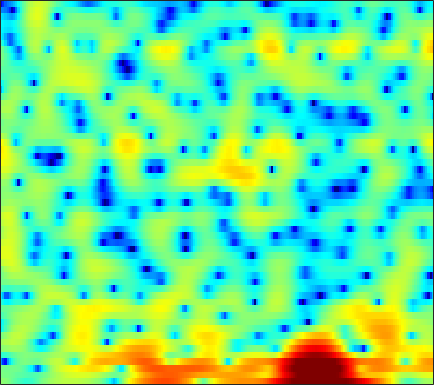

Data behind this chart, as committed beside it:
0.81337, 0.6055, 0.26288, -0.17281, -0.55579, -1.07, -1.6703, -2.1492, -2.7829, -3.3772, -3.8714, -4.0954, -4.2031, -3.9971, -3.6953, -3.1591, -2.4746, -1.9365, -1.2208, -0.52593, 0.13308, 0.5666, 1.0798, 1.5213
-0.2978, -0.3328, -0.4308, -0.5789, -0.7307, -0.967, -1.224, -1.432, -1.712, -1.978, -2.221, -2.384, -2.562, -2.661, -2.672, -2.589, -2.398, -2.183, -1.801, -1.335, -0.7925, -0.3596, 0.2262, 0.8216
-0.4065, -0.5307, -0.6434, -0.6825, -0.6874, -0.6734, -0.72, -0.7849, -0.9723, -1.316, -1.869, -2.461, -3.516, -5.054, -6.606, -9.483, -13.5, -15.73, -12.3, -7.791, -4.596, -2.756, -0.7985, 0.7255
-11.95, -17.04, -19.02, -11.71, -8.3, -5.254, -3.268, -2.215, -1.209, -0.5798, -0.2606, -0.1676, -0.2472, -0.4683, -0.7032, -1.002, -1.181, -1.15, -0.8446, -0.271, 0.4574, 1.047, 1.812, 2.464
-4.127, -4.136, -3.906, -3.437, -2.959, -2.203, -1.5, -1.052, -0.5641, -0.2126, -0.01479, 0.0469, 0.03294, -0.05083, -0.1404, -0.2664, -0.3507, -0.3805, -0.3313, -0.1409, 0.1379, 0.4007, 0.7983, 1.201
0.3422, 0.5823, 0.8883, 1.14, 1.29, 1.446, 1.52, 1.508, 1.38, 1.118, 0.6801, 0.2342, -0.495, -1.44, -2.289, -3.568, -4.878, -5.783, -6.547, -6.467, -5.605, -4.659, -3.273, -1.959
1.582, 1.879, 2.249, 2.56, 2.732, 2.872, 2.892, 2.82, 2.586, 2.162, 1.52, 0.885, -0.218, -1.669, -3.009, -5.201, -8.02, -10.47, -13.23, -13.03, -10.7, -9.023, -7.163, -5.594
-0.6034, 0.07399, 0.9342, 1.704, 2.19, 2.716, 3.085, 3.238, 3.298, 3.164, 2.843, 2.485, 1.83, 1.027, 0.3038, -0.7675, -1.927, -2.823, -4.04, -5.293, -6.716, -8.037, -10.49, -14.28
-7, -5.034, -2.915, -1.232, -0.2081, 0.8827, 1.704, 2.166, 2.584, 2.811, 2.859, 2.786, 2.548, 2.169, 1.784, 1.189, 0.4909, -0.09703, -0.959, -1.903, -2.931, -3.718, -4.709, -5.407
-7.284, -5.711, -3.867, -2.342, -1.379, -0.2986, 0.5526, 1.059, 1.586, 1.952, 2.167, 2.235, 2.215, 2.08, 1.899, 1.561, 1.123, 0.7287, 0.1546, -0.47, -1.112, -1.567, -2.095, -2.455
-2.984, -2.454, -1.711, -0.9858, -0.4711, 0.1523, 0.7104, 1.075, 1.495, 1.835, 2.09, 2.227, 2.338, 2.353, 2.297, 2.138, 1.85, 1.545, 0.9943, 0.2553, -0.6962, -1.57, -2.985, -4.618
-1.442, -1.414, -1.323, -1.146, -0.9502, -0.6265, -0.2842, -0.03037, 0.2854, 0.5646, 0.8314, 1.028, 1.321, 1.627, 1.857, 2.096, 2.246, 2.243, 2.059, 1.618, 0.8703, 0.05162, -1.432, -3.495
-4.575, -5.691, -6.874, -7.128, -6.641, -5.675, -4.816, -4.414, -4.269, -4.512, -4.939, -5.101, -4.699, -3.508, -2.341, -0.792, 0.5065, 1.276, 2.009, 2.448, 2.615, 2.599, 2.428, 2.182
-7.245, -10.07, -14.91, -15.25, -12.09, -8.943, -7.219, -6.668, -6.811, -8.056, -10.82, -14.44, -16.83, -10.37, -6.697, -3.328, -0.9961, 0.281, 1.545, 2.421, 2.993, 3.272, 3.49, 3.578
-2.577, -3.087, -3.556, -3.716, -3.65, -3.408, -3.149, -3.018, -2.973, -3.052, -3.167, -3.154, -2.851, -2.196, -1.52, -0.5481, 0.3967, 1.009, 1.673, 2.151, 2.446, 2.564, 2.583, 2.48
-0.7465, -0.6214, -0.4486, -0.2612, -0.1226, 0.05265, 0.2021, 0.2856, 0.3665, 0.4153, 0.4626, 0.5121, 0.6047, 0.7516, 0.88, 1.067, 1.235, 1.337, 1.406, 1.374, 1.222, 1.009, 0.5916, 0.01111
-0.9359, -0.1598, 0.6767, 1.305, 1.659, 1.987, 2.171, 2.226, 2.204, 2.093, 1.922, 1.767, 1.535, 1.304, 1.139, 0.9458, 0.7595, 0.621, 0.4084, 0.1285, -0.2675, -0.6776, -1.406, -2.405
-0.2797, 0.9095, 2.056, 2.831, 3.206, 3.472, 3.504, 3.388, 3.064, 2.564, 1.915, 1.346, 0.5353, -0.2701, -0.8075, -1.363, -1.684, -1.791, -1.828, -1.857, -1.992, -2.195, -2.68, -3.439
2.954, 3.528, 4.118, 4.48, 4.597, 4.539, 4.229, 3.824, 3.042, 1.96, 0.5421, -0.766, -2.886, -5.437, -7.493, -9.531, -9.341, -8.154, -6.462, -5.161, -4.324, -3.974, -3.847, -4.072
4.705, 4.899, 5.067, 5.082, 4.974, 4.645, 4.081, 3.487, 2.438, 1.069, -0.673, -2.279, -4.887, -8.17, -11.1, -14.31, -13.48, -11.45, -9.021, -7.273, -6.069, -5.473, -5.031, -4.978
4.599, 4.779, 4.907, 4.881, 4.739, 4.367, 3.772, 3.167, 2.147, 0.8731, -0.6382, -1.914, -3.73, -5.567, -6.819, -8.126, -8.788, -8.851, -8.409, -7.612, -6.696, -6.067, -5.399, -5.002
3.49, 3.928, 4.331, 4.509, 4.49, 4.251, 3.764, 3.235, 2.308, 1.128, -0.3219, -1.585, -3.549, -5.877, -7.906, -11.05, -14.2, -14.96, -12.94, -10.11, -7.824, -6.479, -5.08, -4.066
1.754, 2.628, 3.447, 3.909, 4.041, 3.956, 3.588, 3.139, 2.325, 1.27, -0.01348, -1.135, -2.874, -4.923, -6.712, -9.488, -12.11, -12.78, -11.1, -8.608, -6.498, -5.238, -3.91, -2.916
1.251, 2.189, 3.072, 3.567, 3.703, 3.594, 3.182, 2.691, 1.836, 0.8094, -0.3103, -1.147, -2.184, -3.089, -3.649, -4.215, -4.501, -4.481, -4.22, -3.759, -3.239, -2.89, -2.555, -2.349
2.618, 3.31, 3.956, 4.262, 4.263, 3.946, 3.245, 2.469, 1.075, -0.6738, -2.628, -3.958, -4.925, -4.697, -4.043, -3.022, -2.152, -1.638, -1.147, -0.8856, -0.8787, -1.054, -1.593, -2.497
3.133, 3.761, 4.315, 4.532, 4.467, 4.052, 3.221, 2.279, 0.4937, -2.134, -6.178, -11.08, -17.35, -9.446, -5.855, -2.946, -1.162, -0.3046, 0.3778, 0.6253, 0.4657, 0.06766, -0.8343, -2.283
1.648, 2.236, 2.761, 3.007, 3.009, 2.777, 2.288, 1.751, 0.8408, -0.2222, -1.294, -1.938, -2.322, -2.066, -1.581, -0.817, -0.1255, 0.267, 0.578, 0.6181, 0.3847, 0.03034, -0.677, -1.629
0.5604, 0.9891, 1.391, 1.609, 1.658, 1.593, 1.404, 1.209, 0.9158, 0.6229, 0.3951, 0.2883, 0.2482, 0.3379, 0.4606, 0.6657, 0.8452, 0.9355, 0.9516, 0.8164, 0.5124, 0.1711, -0.4503, -1.232
0.1653, 0.451, 0.6841, 0.7389, 0.6876, 0.5273, 0.3196, 0.182, 0.07475, 0.08949, 0.2346, 0.418, 0.719, 1.031, 1.252, 1.496, 1.665, 1.723, 1.685, 1.52, 1.209, 0.8692, 0.2813, -0.4862
0.09741, 0.3501, 0.3999, 0.09577, -0.3486, -1.183, -2.138, -2.758, -3.125, -2.734, -1.823, -1.015, 0.0192, 0.8798, 1.398, 1.913, 2.241, 2.372, 2.407, 2.296, 2.05, 1.775, 1.297, 0.6761
0.7428, 1.061, 0.9671, 0.2861, -0.6856, -2.766, -6.262, -10.77, -22.73, -10.97, -5.433, -3.021, -0.8893, 0.5101, 1.226, 1.864, 2.21, 2.328, 2.344, 2.212, 1.972, 1.748, 1.389, 0.9966
2.633, 2.87, 2.78, 2.242, 1.553, 0.2865, -1.244, -2.337, -3.157, -2.859, -1.882, -1.079, -0.1943, 0.4157, 0.6819, 0.8165, 0.7522, 0.595, 0.2688, -0.1415, -0.595, -0.9299, -1.31, -1.569
4.647, 4.684, 4.53, 4.153, 3.75, 3.095, 2.379, 1.855, 1.247, 0.7411, 0.3262, 0.03147, -0.393, -0.9166, -1.386, -2.11, -2.908, -3.559, -4.529, -5.554, -6.632, -7.434, -8.321, -8.792
5.996, 5.838, 5.497, 5.034, 4.61, 3.961, 3.242, 2.66, 1.838, 0.9476, -0.04272, -0.897, -2.206, -3.753, -5.042, -6.878, -8.676, -9.852, -11.13, -12.51, -14.47, -16.6, -20.96, -25.8
6.929, 6.566, 5.969, 5.253, 4.655, 3.807, 2.935, 2.271, 1.351, 0.3737, -0.7709, -1.809, -3.583, -5.966, -8.354, -12.83, -19.73, -23.38, -18.74, -16.31, -16.07, -16.93, -18.73, -20.62
7.502, 6.919, 5.947, 4.749, 3.736, 2.337, 1.068, 0.3495, -0.2381, -0.5841, -0.952, -1.371, -2.265, -3.673, -5.072, -7.292, -9.427, -10.29, -10.15, -9.511, -9.084, -9.037, -9.275, -9.689
6.341, 5.654, 4.345, 2.477, 0.5776, -2.916, -7.87, -10.64, -7.591, -4.14, -2.073, -1.181, -0.5731, -0.4484, -0.5779, -0.9005, -1.25, -1.461, -1.651, -1.724, -1.751, -1.766, -1.837, -1.885
2.686, 2.352, 1.526, 0.2016, -1.138, -3.358, -5.618, -6.47, -5.685, -3.939, -2.347, -1.43, -0.5562, 0.02884, 0.3177, 0.5574, 0.6972, 0.7611, 0.8112, 0.8344, 0.8268, 0.8034, 0.7617, 0.6872
-0.2833, -0.008747, 0.03228, -0.2357, -0.5781, -1.111, -1.581, -1.805, -1.857, -1.657, -1.31, -0.993, -0.5565, -0.1373, 0.1606, 0.5209, 0.8254, 1.015, 1.22, 1.347, 1.4, 1.386, 1.307, 1.145
-0.978, -0.4156, 0.01419, 0.1696, 0.1343, -0.05417, -0.3481, -0.6101, -0.9554, -1.233, -1.397, -1.398, -1.221, -0.8546, -0.4894, 0.05788, 0.5977, 0.9645, 1.352, 1.613, 1.736, 1.73, 1.601, 1.335
0.3383, 0.8004, 1.175, 1.294, 1.219, 0.8945, 0.3193, -0.2789, -1.298, -2.509, -3.715, -4.37, -4.447, -3.553, -2.533, -1.12, 0.113, 0.862, 1.604, 2.075, 2.28, 2.272, 2.046, 1.616
1.759, 2.071, 2.344, 2.391, 2.261, 1.825, 1.024, 0.1371, -1.578, -4.205, -8.575, -15.01, -20.86, -8.994, -5.226, -2.098, -0.0466, 1.029, 2.025, 2.593, 2.781, 2.69, 2.265, 1.493
1.09, 1.438, 1.843, 2.106, 2.163, 2.016, 1.572, 1.025, 0.01478, -1.288, -2.676, -3.474, -3.708, -2.893, -1.921, -0.5532, 0.6464, 1.381, 2.114, 2.522, 2.589, 2.385, 1.744, 0.5784
-2.483, -1.61, -0.4698, 0.4895, 1.017, 1.443, 1.566, 1.465, 1.143, 0.6715, 0.1534, -0.1945, -0.5141, -0.592, -0.4831, -0.1221, 0.4049, 0.864, 1.448, 1.907, 2.135, 2.101, 1.718, 0.9034
-9.957, -6.445, -3.381, -1.389, -0.3679, 0.5097, 0.9483, 1.041, 0.8793, 0.4514, -0.2172, -0.8543, -1.837, -2.853, -3.45, -3.705, -3.093, -2.215, -0.8718, 0.3741, 1.337, 1.844, 2.214, 2.272
-6.712, -5.247, -3.452, -2.063, -1.299, -0.6178, -0.2974, -0.2682, -0.5215, -1.125, -2.123, -3.198, -5.254, -8.518, -12.61, -23.82, -13.44, -8.464, -4.481, -1.883, -0.06742, 0.9368, 1.931, 2.596
-3.247, -2.943, -2.489, -2.089, -1.86, -1.673, -1.646, -1.746, -2.031, -2.525, -3.242, -3.95, -5.121, -6.456, -7.381, -7.877, -6.989, -5.695, -3.759, -2.002, -0.5367, 0.3775, 1.385, 2.188
-1.892, -1.98, -2.115, -2.274, -2.416, -2.64, -2.882, -3.07, -3.305, -3.503, -3.679, -3.791, -3.902, -3.933, -3.863, -3.594, -3.094, -2.587, -1.789, -0.9453, -0.1139, 0.4835, 1.211, 1.875
-0.9823, -1.373, -1.968, -2.638, -3.176, -3.917, -4.597, -4.997, -5.273, -5.168, -4.722, -4.238, -3.516, -2.824, -2.327, -1.737, -1.227, -0.8833, -0.4866, -0.1226, 0.2562, 0.5705, 1.047, 1.595
-0.0789, -0.7918, -1.878, -3.13, -4.211, -5.87, -7.868, -9.511, -11.13, -10.3, -7.612, -5.603, -3.373, -1.703, -0.7761, 0.08231, 0.5483, 0.6646, 0.5224, 0.138, -0.3286, -0.5568, -0.391, 0.3693
-0.3016, -1.357, -2.961, -4.66, -5.908, -7.578, -9.606, -11.67, -14.72, -12.53, -7.535, -4.575, -1.658, 0.3791, 1.429, 2.292, 2.552, 2.325, 1.418, -0.4319, -3.775, -7.98, -11.63, -4.83
-4.025, -5.653, -8.639, -12.56, -15.01, -14.04, -11.26, -9.53, -7.505, -5.554, -3.491, -1.989, -0.1869, 1.259, 2.069, 2.748, 2.953, 2.778, 2.089, 0.8646, -0.7625, -1.929, -2.396, -1.201
-6.945, -8.265, -10.63, -13.48, -14.9, -13.69, -10.78, -8.709, -6.353, -4.319, -2.559, -1.38, -0.01226, 1.114, 1.771, 2.374, 2.677, 2.72, 2.529, 2.164, 1.726, 1.441, 1.204, 1.202
-6.862, -7.295, -7.885, -8.277, -8.306, -7.876, -6.941, -5.993, -4.572, -3.093, -1.654, -0.6469, 0.546, 1.53, 2.122, 2.704, 3.036, 3.125, 3.054, 2.782, 2.353, 1.966, 1.4, 0.8449
-6.505, -6.831, -7.233, -7.471, -7.465, -7.103, -6.275, -5.399, -3.974, -2.421, -0.8828, 0.1892, 1.466, 2.506, 3.126, 3.726, 4.049, 4.103, 3.938, 3.468, 2.695, 1.904, 0.5813, -1.043
-8.015, -8.648, -9.566, -10.62, -11.38, -11.8, -10.64, -8.809, -6.014, -3.383, -1.129, 0.3097, 1.91, 3.177, 3.904, 4.584, 4.943, 4.997, 4.755, 4.149, 3.122, 2.022, 0.008812, -2.916
-12.74, -13, -13.56, -15.05, -17.4, -23.87, -20.27, -13.98, -8.586, -4.894, -2.107, -0.4382, 1.351, 2.73, 3.524, 4.281, 4.709, 4.819, 4.671, 4.193, 3.364, 2.511, 1.048, -0.7175
-21.08, -17.39, -14.78, -13.37, -12.65, -11.6, -10.04, -8.499, -6.229, -4.003, -2.004, -0.6819, 0.8344, 2.062, 2.803, 3.554, 4.032, 4.212, 4.232, 3.977, 3.468, 2.931, 2.027, 0.9706
